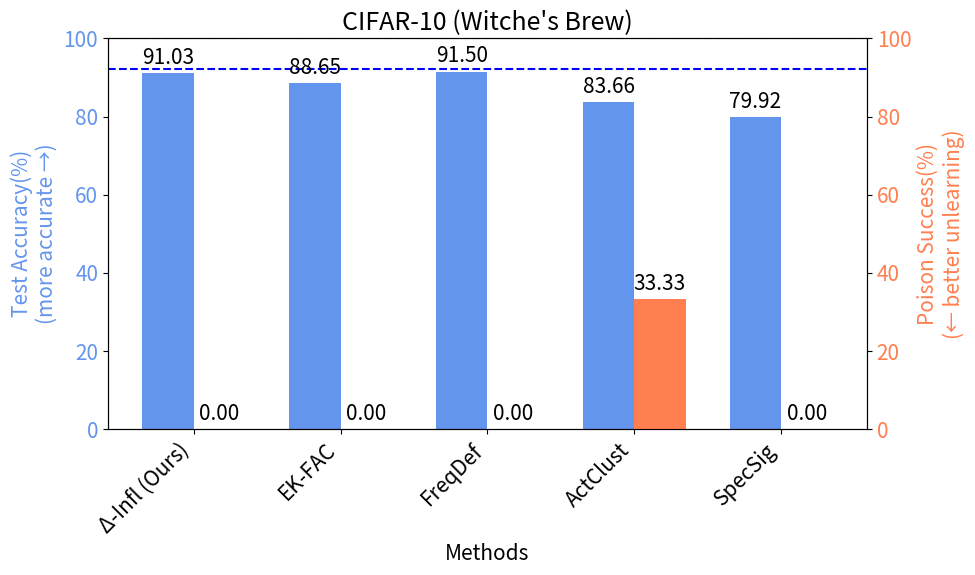
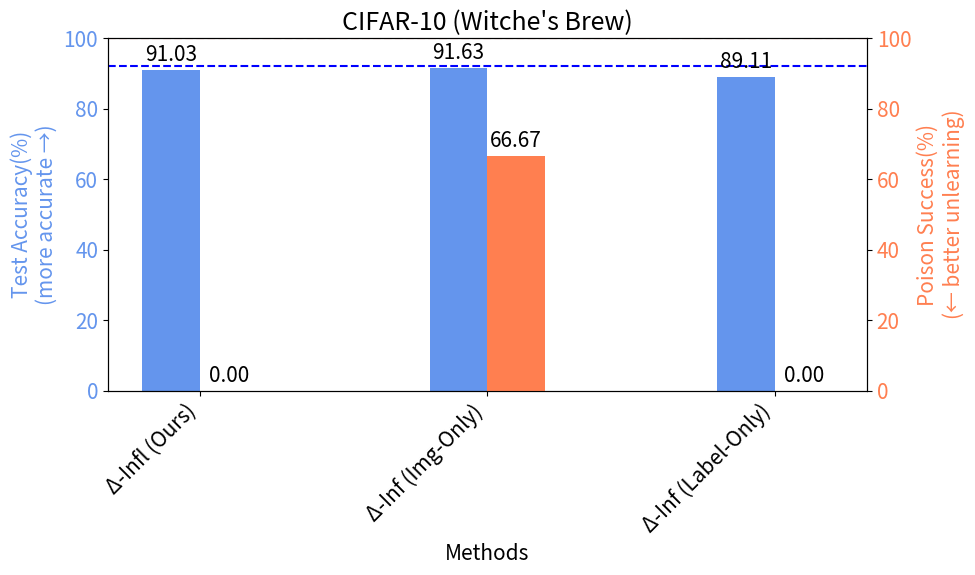

Generate these figures, in order, with matplotlib:
import pandas as pd

##### BadNet CIFAR-10

# df = {
#     'Methods': [
#         'influence', 'threshold', 'frequency analysis', 'activation clustering', 'spectral signature', 'modify image', 'modify label'
#     ],
#     'Poisoning_Success_exp1': [0.0, 83.6, 18.3, 0.2, 0.0, 0.0, 0.2],
#     'Poisoning_Success_exp2': [0.0, 0.0, 66.7, 0.0, 0.3, 96.8, 0.0],
#     'Poisoning_Success_exp3': [1.2, 88.5, 4.0, 6.1, 2.3, 2.7, 0.9],
#     'Test_Accuracy_exp1': [91.95, 89.85, 91.29, 84.27, 89.54, 91.45, 90.56],
#     'Test_Accuracy_exp2': [91.77, 88.74, 91.53, 82.96, 90.52, 92.13, 89.48],
#     'Test_Accuracy_exp3': [91.09, 87.11, 90.81, 83.85, 90.69, 90.90, 87.69]
# }
# avg_initial_poison = (98.4 + 99.7 + 99.3) / 3
# avg_final_acc = 92.15
# name = 'badnet_cifar10'
# title = 'CIFAR-10 (BadNet)'
# df = pd.DataFrame(df)

##### BADNET CIFAR-100

# df = {
# 'Methods': [
#     "influence", "threshold", "frequency analysis", 
#     "activation clustering", "spectral signature", 
#     "modify image", "modify label"
# ],
# # Poisoning success rates and test accuracy extracted from the table
# 'Poisoning_Success_exp1': [0.0, 70.0, 1.0, 0.0, 0.0, 26.0, 0.0],
# 'Poisoning_Success_exp2': [0.0, 0.0, 15.0, 0.0, 6.0, 25.0, 0.0],
# 'Poisoning_Success_exp3': [0.0, 4.0, 11.0, 4.0, 33.0, 60.0, 2.0],
# 'Test_Accuracy_exp1': [72.58, 69.87, 71.3, 57.69, 62.85, 71.3, 67.97],
# 'Test_Accuracy_exp2': [71.76, 70.38, 70.54, 58.72, 60.73, 72.22, 67.42],
# 'Test_Accuracy_exp3': [72.10, 69.99, 70.59, 57.91, 62.36, 72.00, 70.75]
# }
# avg_initial_poison = (99.0 + 99.0 + 81.0) / 3
# avg_final_acc = 73.45
# name = 'badnet_cifar100'
# title = 'CIFAR-100 (BadNet)'
# df = pd.DataFrame(df)

##### Frequency-Based Trigger CIFAR-10

# methods_smooth_trigger = [
#     "influence", "threshold", "frequency analysis", 
#     "activation clustering", "spectral signature", 
#     "modify image", "modify label"
# ]

# # Poisoning success rates and test accuracy extracted from the table
# poisoning_success_exp1_smooth = [0.0, 0.0, 99.7, 2.8, 93.9, 99.3, 0.0]
# poisoning_success_exp2_smooth = [0.0, 0.0, 98.8, 8.1, 90.1, 99.3, 0.0]
# poisoning_success_exp3_smooth = [0.0, 0.0, 99.3, 5.5, 94.7, 98.9, 0.0]

# test_accuracy_exp1_smooth = [90.38, 87.67, 91.59, 84.29, 75.03, 91.67, 89.76]
# test_accuracy_exp2_smooth = [91.43, 87.8, 91.52, 86.52, 70.42, 91.99, 90.58]
# test_accuracy_exp3_smooth = [91.17, 86.77, 91.59, 85.15, 72.96, 91.96, 89.63]

# # 
# df = pd.DataFrame({
#     'Methods': methods_smooth_trigger,
#     'Poisoning_Success_exp1': poisoning_success_exp1_smooth,
#     'Poisoning_Success_exp2': poisoning_success_exp2_smooth,
#     'Poisoning_Success_exp3': poisoning_success_exp3_smooth,
#     'Test_Accuracy_exp1': test_accuracy_exp1_smooth,
#     'Test_Accuracy_exp2': test_accuracy_exp2_smooth,
#     'Test_Accuracy_exp3': test_accuracy_exp3_smooth
# })
# avg_initial_poison = (99.4 + 99.2 + 99.1) / 3
# avg_final_acc = 92.15
# name = 'frequency_cifar10'
# title = 'CIFAR-10 (Frequency Poisoning)'

##### Frequency-Based Trigger CIFAR-100


# methods_smooth_trigger_cifar100 = [
#     "influence", "threshold", "frequency analysis", 
#     "activation clustering", "spectral signature", 
#     "modify image", "modify label"
# ]

# # Poisoning success rates and test accuracy extracted from the table
# poisoning_success_exp1_smooth_cifar100 = [0.0, 23.0, 98.0, 0.0, 82.0, 96.0, 0.0]
# poisoning_success_exp2_smooth_cifar100 = [0.0, 3.0, 93.0, 0.0, 81.0, 97.0, 0.0]
# poisoning_success_exp3_smooth_cifar100 = [0.0, 0.0, 88.0, 0.0, 47.0, 91.0, 0.0]

# test_accuracy_exp1_smooth_cifar100 = [71.37, 67.54, 71.25, 58.49, 64.63, 72.08, 68.53]
# test_accuracy_exp2_smooth_cifar100 = [71.69, 66.59, 71.09, 59.70, 63.48, 72.60, 69.18]
# test_accuracy_exp3_smooth_cifar100 = [71.42, 68.34, 70.99, 58.70, 63.79, 72.99, 67.61]

# # Create the dataframe with the required structure
# df = pd.DataFrame({
#     'Methods': methods_smooth_trigger_cifar100,
#     'Poisoning_Success_exp1': poisoning_success_exp1_smooth_cifar100,
#     'Poisoning_Success_exp2': poisoning_success_exp2_smooth_cifar100,
#     'Poisoning_Success_exp3': poisoning_success_exp3_smooth_cifar100,
#     'Test_Accuracy_exp1': test_accuracy_exp1_smooth_cifar100,
#     'Test_Accuracy_exp2': test_accuracy_exp2_smooth_cifar100,
#     'Test_Accuracy_exp3': test_accuracy_exp3_smooth_cifar100
# })
# avg_initial_poison = (96.0 + 94.0 + 92.0) / 3
# avg_final_acc = 73.45
# name = 'frequency_cifar100'
# title = 'CIFAR-100 (Frequency Poisoning)'

##### Witches Brew-Based Trigger CIFAR-10

methods_witches_brew_cifar10 = [
    "influence", "threshold", 
    "frequency analysis", "activation clustering", 
    "spectral signature", "modify image", "modify label"
]

# Poisoning success rates and test accuracy extracted from the table
poisoning_success_exp1_witches_brew = [0.0, 0.0, 0.0, 1.0, 0.0, 0.0, 0.0]
poisoning_success_exp2_witches_brew = [0.0, 0.0, 0.0, 0.0, 0.0, 1.0, 0.0]
poisoning_success_exp3_witches_brew = [0.0, 0.0, 0.0, 0.0, 0.0, 1.0, 0.0]
# for visualiation
poisoning_success_exp1_witches_brew = [x * 100 for x in poisoning_success_exp1_witches_brew]
poisoning_success_exp2_witches_brew = [x * 100 for x in poisoning_success_exp2_witches_brew]
poisoning_success_exp3_witches_brew = [x * 100 for x in poisoning_success_exp3_witches_brew]

test_accuracy_exp1_witches_brew = [91.21, 89.19, 91.71, 84.23, 80.92, 91.08, 89.07]
test_accuracy_exp2_witches_brew = [91.18, 88.48, 91.43, 83.79, 79.75, 91.56, 89.49]
test_accuracy_exp3_witches_brew = [90.70, 88.27, 91.35, 82.97, 79.08, 92.24, 88.78]

# Create the dataframe with the required structure
df = pd.DataFrame({
    'Methods': methods_witches_brew_cifar10,
    'Poisoning_Success_exp1': poisoning_success_exp1_witches_brew,
    'Poisoning_Success_exp2': poisoning_success_exp2_witches_brew,
    'Poisoning_Success_exp3': poisoning_success_exp3_witches_brew,
    'Test_Accuracy_exp1': test_accuracy_exp1_witches_brew,
    'Test_Accuracy_exp2': test_accuracy_exp2_witches_brew,
    'Test_Accuracy_exp3': test_accuracy_exp3_witches_brew
})

avg_initial_poison = 100.0 # for witches brew this is 100% cuz there is only one affected test point
avg_final_acc = 92.15
name = 'witches_brew_cifar10'
title = 'CIFAR-10 (Witche\'s Brew)'

# ##### Witches Brew-Based Trigger CIFAR-100
# Define the methods from the fifth table (witches brew - CIFAR100)
# methods_witches_brew_cifar100 = [
#     "influence", "threshold", 
#     "frequency analysis", "activation clustering", 
#     "spectral signature", "modify image", "modify label"
# ]

# # Poisoning success rates and test accuracy extracted from the table
# poisoning_success_exp1_witches_brew_cifar100 = [0.0, 0.0, 0.0, 1.0, 0.0, 0.0, 0.0]
# poisoning_success_exp2_witches_brew_cifar100 = [0.0, 0.0, 0.0, 0.0, 1.0, 0.0, 0.0]
# poisoning_success_exp3_witches_brew_cifar100 = [0.0, 0.0, 1.0, 1.0, 1.0, 1.0, 0.0]
# # for visualiation
# poisoning_success_exp1_witches_brew_cifar100 = [x * 100 for x in poisoning_success_exp1_witches_brew_cifar100]
# poisoning_success_exp2_witches_brew_cifar100 = [x * 100 for x in poisoning_success_exp2_witches_brew_cifar100]
# poisoning_success_exp3_witches_brew_cifar100 = [x * 100 for x in poisoning_success_exp3_witches_brew_cifar100]

# test_accuracy_exp1_witches_brew_cifar100 = [71.80, 67.19, 71.58, 62.49, 67.50, 72.18, 70.56]
# test_accuracy_exp2_witches_brew_cifar100 = [71.72, 67.18, 71.29, 60.48, 66.83, 71.96, 67.47]
# test_accuracy_exp3_witches_brew_cifar100 = [72.25, 68.37, 71.48, 61.47, 67.93, 71.88, 69.17]

# # Create the dataframe with the required structure
# df = pd.DataFrame({
#     'Methods': methods_witches_brew_cifar100,
#     'Poisoning_Success_exp1': poisoning_success_exp1_witches_brew_cifar100,
#     'Poisoning_Success_exp2': poisoning_success_exp2_witches_brew_cifar100,
#     'Poisoning_Success_exp3': poisoning_success_exp3_witches_brew_cifar100,
#     'Test_Accuracy_exp1': test_accuracy_exp1_witches_brew_cifar100,
#     'Test_Accuracy_exp2': test_accuracy_exp2_witches_brew_cifar100,
#     'Test_Accuracy_exp3': test_accuracy_exp3_witches_brew_cifar100
# })

# avg_initial_poison = 100.0
# avg_final_acc = 73.45
# name = 'witches_brew_cifar100'
# title = 'CIFAR-100 (Witche\'s Brew)'



df['Avg_Poisoning_Success'] = df[['Poisoning_Success_exp1', 'Poisoning_Success_exp2', 'Poisoning_Success_exp3']].mean(axis=1)
df['Avg_Test_Accuracy'] = df[['Test_Accuracy_exp1', 'Test_Accuracy_exp2', 'Test_Accuracy_exp3']].mean(axis=1)
print(df[['Methods', 'Avg_Poisoning_Success', 'Avg_Test_Accuracy']])


import matplotlib.pyplot as plt
import numpy as np

methods_dict = {
    'influence': 'Δ-Infl (Ours)',
    'threshold': 'EK-FAC', 
    'frequency analysis': 'FreqDef', 
    'activation clustering': 'ActClust', 
    'spectral signature': 'SpecSig'
}


# Data for plotting
df1 = df[df['Methods'].isin(['influence', 'threshold', 'frequency analysis', 'activation clustering', 'spectral signature'])]
methods = df1['Methods'].map(methods_dict)
avg_test_accuracy = df1['Avg_Test_Accuracy']
avg_poisoning_success = df1['Avg_Poisoning_Success']

x = np.arange(len(methods))  # the label locations
width = 0.35  # the width of the bars
plt.rcParams.update({'font.size': 15})

fig, ax1 = plt.subplots(figsize=(10, 6))

# Plotting the Test Accuracy
bar1 = ax1.bar(x - width/2, avg_test_accuracy, width, label='Test Accuracy(%)', color='cornflowerblue')
ax1.set_xlabel('Methods')
ax1.set_ylabel('Test Accuracy(%)\n(more accurate →)', color='cornflowerblue')
ax1.set_ylim([0, 100])
ax1.set_xticks(x)
ax1.set_xticklabels(methods, rotation=45, ha="right")
ax1.tick_params(axis='y', labelcolor='cornflowerblue')

# Creating a second y-axis for Poisoning Success
ax2 = ax1.twinx()
bar2 = ax2.bar(x + width/2, avg_poisoning_success, width, label='Poison Success(%)', color='coral')
ax2.set_ylabel('Poison Success(%)\n(← better unlearning)', color='coral')
ax2.set_ylim([0, 100])
ax2.tick_params(axis='y', labelcolor='coral')


# Adding the lines at 98.9% for Poison Success and 92% for Test Accuracy
ax2.axhline(avg_initial_poison, color='red', linestyle='--', label='Poison Success (No unlearning)')
ax1.axhline(avg_final_acc, color='blue', linestyle='--', label='Accuracy (Retraining)')

# Adding the legend
#fig.legend(loc="upper right", bbox_to_anchor=(1, 1), bbox_transform=ax1.transAxes)

# Adding the values on top of the bars
for rect in bar1:
    height = rect.get_height()
    ax1.annotate(f'{height:.2f}', 
                 xy=(rect.get_x() + rect.get_width() / 2, height), 
                 xytext=(0, 3), 
                 textcoords="offset points", 
                 ha='center', va='bottom', color='black')

for rect in bar2:
    height = rect.get_height()
    ax2.annotate(f'{height:.2f}', 
                 xy=(rect.get_x() + rect.get_width() / 2, height), 
                 xytext=(0, 3), 
                 textcoords="offset points", 
                 ha='center', va='bottom', color='black')

plt.title(title)
plt.tight_layout()

# Display the plot
plt.savefig(f'{name}.png')


## Ablation
methods_dict = {
    'influence': 'Δ-Infl (Ours)',
    "modify image": 'Δ-Inf (Img-Only)', 
    "modify label": 'Δ-Inf (Label-Only)'
}

# Data for plotting
df1 = df[df['Methods'].isin(["influence", "modify image", "modify label"])]
methods = df1['Methods'].map(methods_dict)
avg_test_accuracy = df1['Avg_Test_Accuracy']
avg_poisoning_success = df1['Avg_Poisoning_Success']

x = np.arange(len(methods))  # the label locations
width = 0.2  # the width of the bars
plt.rcParams.update({'font.size': 15})

fig, ax1 = plt.subplots(figsize=(10, 6))

# Plotting the Test Accuracy
bar1 = ax1.bar(x - width/2, avg_test_accuracy, width, label='Test Accuracy(%)', color='cornflowerblue')
ax1.set_xlabel('Methods')
ax1.set_ylabel('Test Accuracy(%)\n(more accurate →)', color='cornflowerblue')
ax1.set_ylim([0, 100])
ax1.set_xticks(x)
ax1.set_xticklabels(methods, rotation=45, ha="right")
ax1.tick_params(axis='y', labelcolor='cornflowerblue')

# Creating a second y-axis for Poisoning Success
ax2 = ax1.twinx()
bar2 = ax2.bar(x + width/2, avg_poisoning_success, width, label='Poison Success(%)', color='coral')
ax2.set_ylabel('Poison Success(%)\n(← better unlearning)', color='coral')
ax2.set_ylim([0, 100])
ax2.tick_params(axis='y', labelcolor='coral')


# Adding the lines at 98.9% for Poison Success and 92% for Test Accuracy
ax2.axhline(avg_initial_poison, color='red', linestyle='--', label='Poison Success (No unlearning)')
ax1.axhline(avg_final_acc, color='blue', linestyle='--', label='Accuracy (Retraining)')

# Adding the legend
#fig.legend(loc="upper right", bbox_to_anchor=(1, 1), bbox_transform=ax1.transAxes)

# Adding the values on top of the bars
for rect in bar1:
    height = rect.get_height()
    ax1.annotate(f'{height:.2f}', 
                 xy=(rect.get_x() + rect.get_width() / 2, height), 
                 xytext=(0, 3), 
                 textcoords="offset points", 
                 ha='center', va='bottom', color='black')

for rect in bar2:
    height = rect.get_height()
    ax2.annotate(f'{height:.2f}', 
                 xy=(rect.get_x() + rect.get_width() / 2, height), 
                 xytext=(0, 3), 
                 textcoords="offset points", 
                 ha='center', va='bottom', color='black')

plt.title(title)
plt.tight_layout()

# Display the plot
plt.savefig(f'{name}_abl.png')